Run: headless pygame with SDL's dummy video driver; simulated clock (each Clock.tick advances the game by its frame time, no real sleeping); random seed 0; keys injected as events and as key.get_pressed() state; no mouse input.
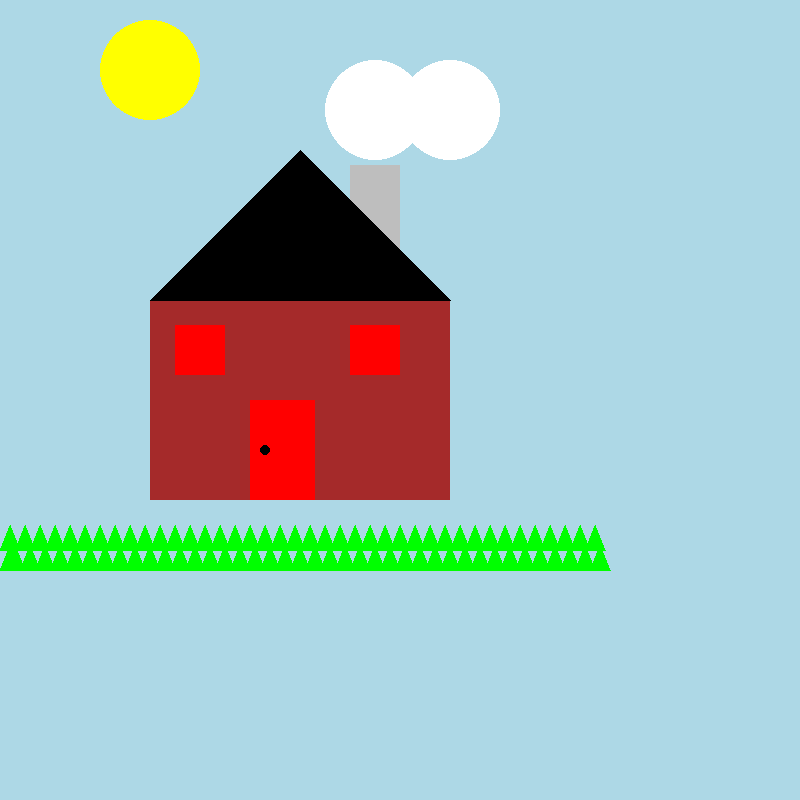
Frame 1 of 4 · flips 1–60 · no input
Frame 2 of 4 · flips 61–180 · tapped SPACE, RETURN · held RIGHT (→), D · screen unchanged from frame 1, image omitted
Frame 3 of 4 · flips 181–300 · held DOWN (↓), S · screen unchanged from frame 2, image omitted
Frame 4 of 4 · flips 301–420 · held LEFT (←), A, UP (↑), W · screen unchanged from frame 3, image omitted

The pygame program that drew these frames:

import pygame, sys
from pygame.locals import QUIT
from pygame import Color, Rect
from pygame import draw
from pygame import display

pygame.init()
gameDisplay = display.set_mode((800,800))
gameDisplay.fill(Color('lightblue'))
draw.rect(gameDisplay, Color('brown'), Rect(150, 300, 300, 200))
draw.rect(gameDisplay, Color('grey'), Rect(350, 165, 50, 100))
draw.polygon(gameDisplay, Color('black'), [(150, 300), (450, 300), (300, 150)])
draw.ellipse(gameDisplay, Color('yellow'), Rect(100, 20, 100, 100))
draw.rect(gameDisplay, Color('red'), Rect(250, 400, 65, 100))
draw.circle(gameDisplay, Color('black'), (265, 450), 5)
draw.circle(gameDisplay, Color('white'), (450, 110), 50)
draw.circle(gameDisplay, Color('white'), (375, 110), 50)
draw.rect(gameDisplay, Color('red'), Rect(175, 325, 50, 50))
draw.rect(gameDisplay, Color('red'), Rect(350, 325, 50, 50))
draw.polygon(gameDisplay, Color('green'), [(0, 550), (20, 550), (10, 525)])
n=0
for i in range (1,40):
  n=n+15
  m=n+20
  o=n+10
  draw.polygon(gameDisplay, Color('green'), [(n, 550), (m, 550), (o, 525)])
draw.polygon(gameDisplay, Color('green'), [(5, 570), (25, 570), (15, 545)])
draw.polygon(gameDisplay, Color('green'), [(0, 570), (20, 570), (10, 545)])
n=5
for i in range (1,40):
  n=n+15
  m=n+20
  o=n+10
  draw.polygon(gameDisplay, Color('green'), [(n, 570), (m, 570), (o, 545)])
while True:
    for event in pygame.event.get():
        if event.type == QUIT:
            pygame.quit()
            sys.exit()
    pygame.display.update()
